Labelled photos from "data", an image-classification folder in rakha-elctrnx/cnn-plant-disease. The possible labels are: diseased, healthy.

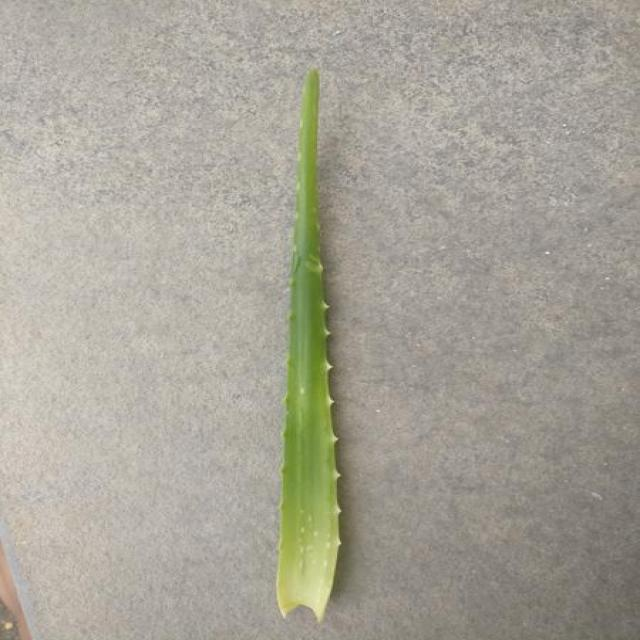
Label: healthy

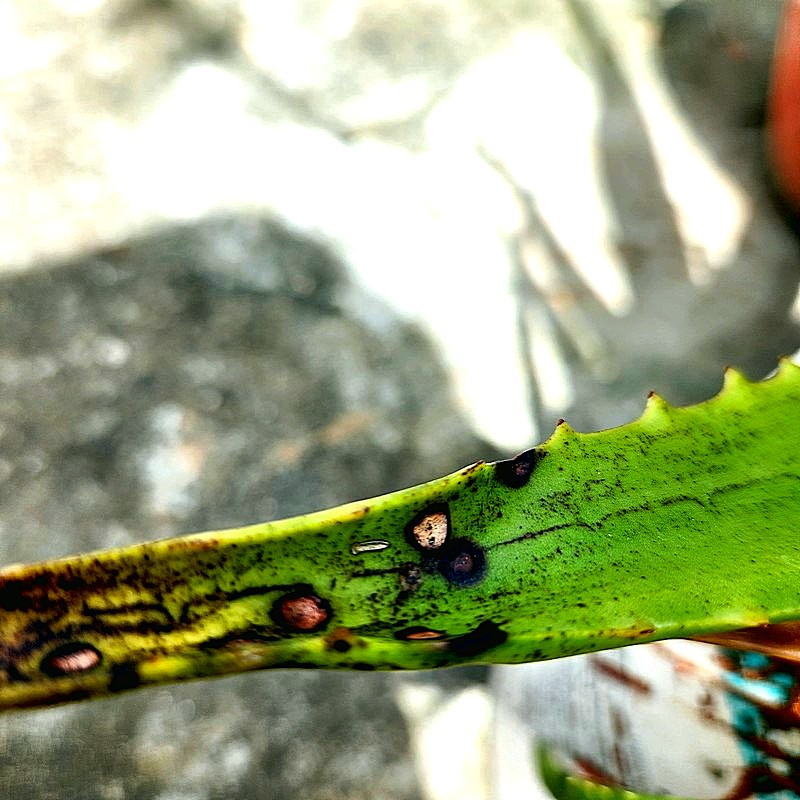
Label: diseased

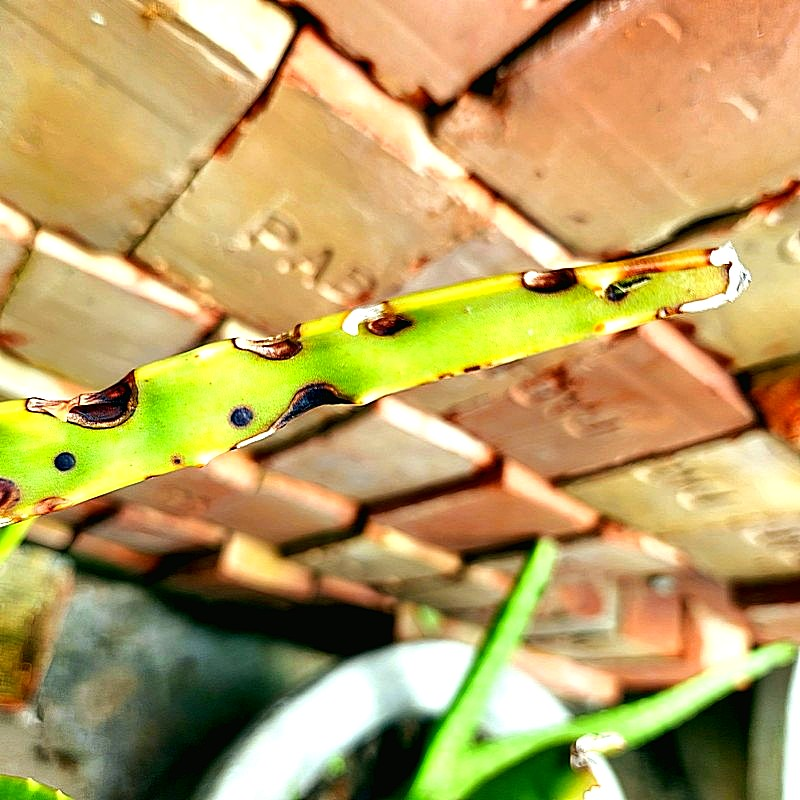
Label: diseased

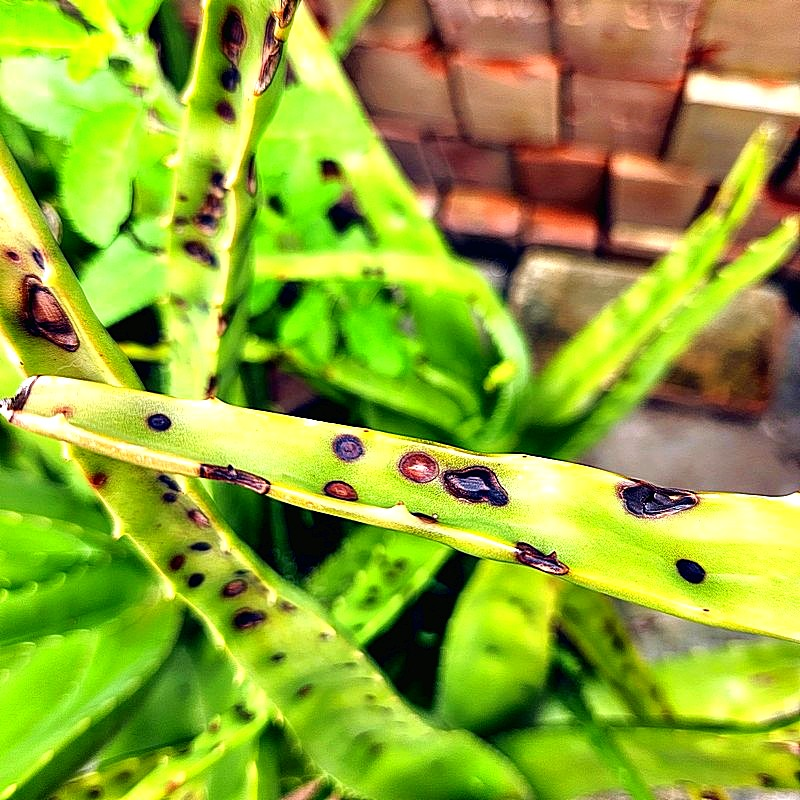
Label: diseased

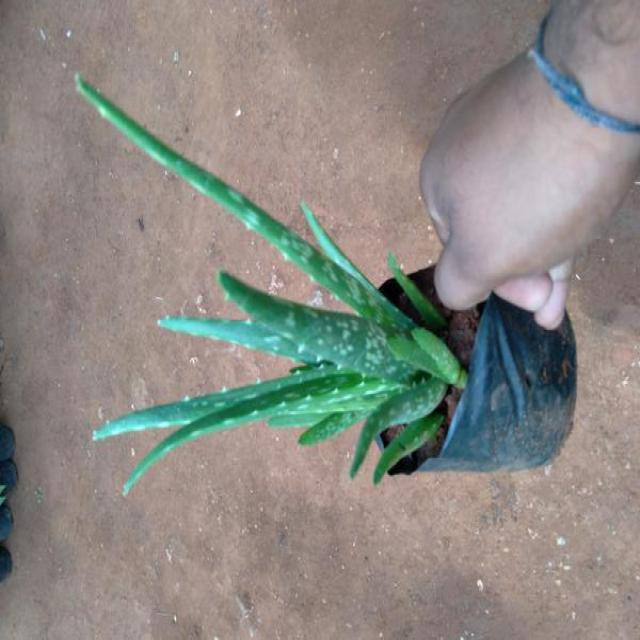
Label: healthy

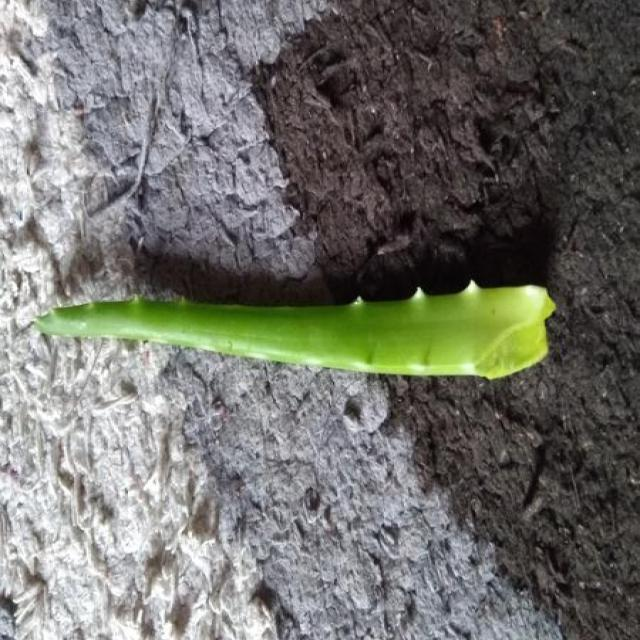
Label: healthy
